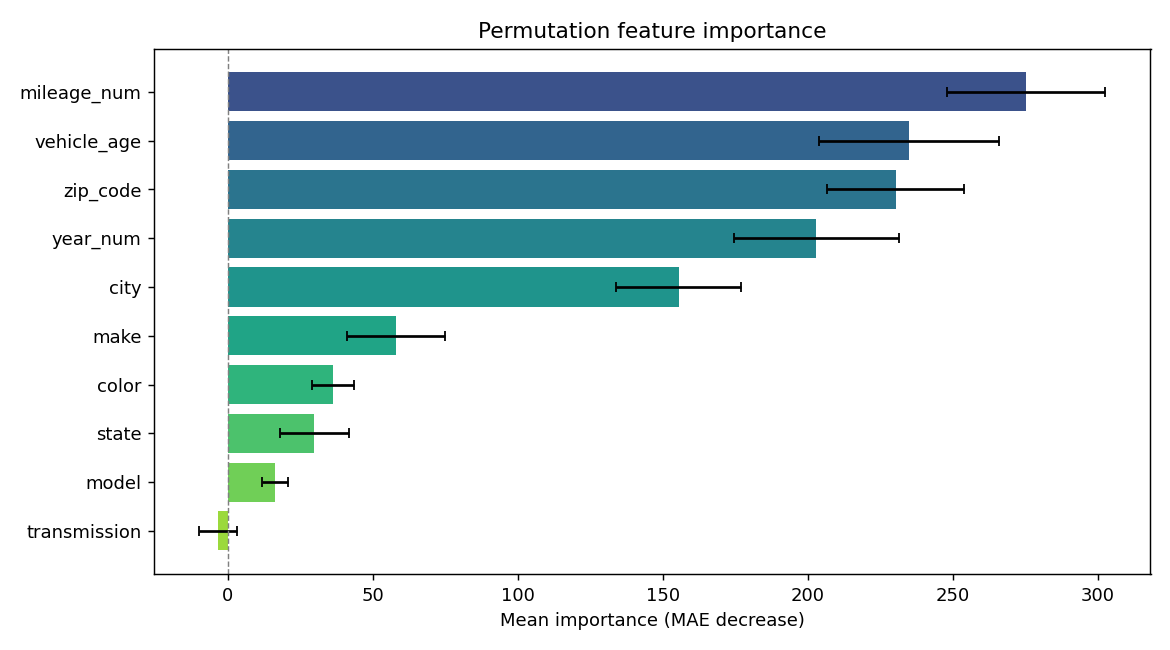

Data behind this chart, as committed beside it:
feature, importance, std
mileage_num, 275.3, 27.18
vehicle_age, 234.8, 30.97
zip_code, 230.3, 23.65
year_num, 202.9, 28.45
city, 155.5, 21.6
make, 58, 16.95
color, 36.23, 7.296
state, 29.84, 11.91
model, 16.27, 4.552
transmission, -3.303, 6.444
